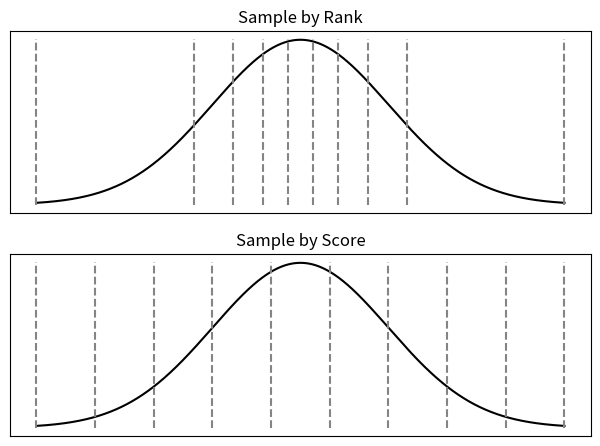

The script that saved this image:
import numpy as np
import matplotlib.pyplot as plt
import matplotlib
import scipy.stats as stats

params = {
    'axes.labelsize': 8,
    'font.size': 8,
    'legend.fontsize': 10,
    'xtick.labelsize': 10,
    'ytick.labelsize': 10,
    'text.usetex': False,
    'figure.figsize': [4.5, 4.5]
}
matplotlib.RcParams.update(params)


def plot_rank_pdf(n_item, n_sample):
    # plot
    mu = 0
    sigma = 1
    item_x_l = np.linspace(mu - 3 * sigma, mu + 3 * sigma, n_item)
    item_y_l = np.array([stats.norm.pdf(_, mu, sigma) for _ in item_x_l])

    fig, axs = plt.subplots(2, sharex=True)
    axs[0].plot(item_x_l, item_y_l, color='#000000')
    axs[0].set_title('Sample by Rank')

    axs[1].plot(item_x_l, item_y_l, color='#000000')
    axs[1].set_title('Sample by Score')
    n_point = 100

    high_rank = mu + 3 * sigma
    low_rank = mu - 3 * sigma
    total_n_item = stats.norm.cdf(high_rank) - stats.norm.cdf(low_rank)
    sample_n_item = total_n_item / (n_sample - 1)
    for i in range(n_sample):
        x_perc = stats.norm.ppf(stats.norm.cdf(low_rank) + sample_n_item * i)

        line_x = np.ones(n_point) * x_perc
        line_y = np.linspace(-0, 0.4, n_point)
        if i == 0:
            axs[0].plot(line_x, line_y, linestyle='dashed', color='#828487', label="sampled by score")
        else:
            axs[0].plot(line_x, line_y, linestyle='dashed', color='#828487')

    high_score = item_x_l[0]
    low_score = item_x_l[n_item - 1]
    score_dist = (high_score - low_score) / (n_sample - 1)
    for itvID in range(n_sample):
        x_score = high_score - score_dist * itvID
        line_x = np.ones(n_point) * x_score
        line_y = np.linspace(-0, 0.4, n_point)
        if itvID == 0:
            axs[1].plot(line_x, line_y, linestyle='dashed', color='#828487', label="sampled by score")
        else:
            axs[1].plot(line_x, line_y, linestyle='dashed', color='#828487')

    # ax.set(xlim=(0, 5000),
    #        ylim=(0, 5000))
    # ax.set_title('movielens-27m, n_data_item={}'.format(n_data_item))
    fig.tight_layout()
    axs[0].get_xaxis().set_visible(False)
    axs[0].get_yaxis().set_visible(False)
    axs[1].get_xaxis().set_visible(False)
    axs[1].get_yaxis().set_visible(False)
    # plt.show()
    # plt.savefig('rank_pdf.jpg', dpi=600, bbox_inches='tight')
    plt.savefig('ScoreSampleAdvantage.pdf')
    plt.close()


plot_rank_pdf(1000, 10)
